Run: headless pygame with SDL's dummy video driver; simulated clock (each Clock.tick advances the game by its frame time, no real sleeping); random seed 0; keys injected as events and as key.get_pressed() state; mouse plan: one left click at the window centre at the start of phase 2, then a move to the lower-right quarter at the start of phase 3.
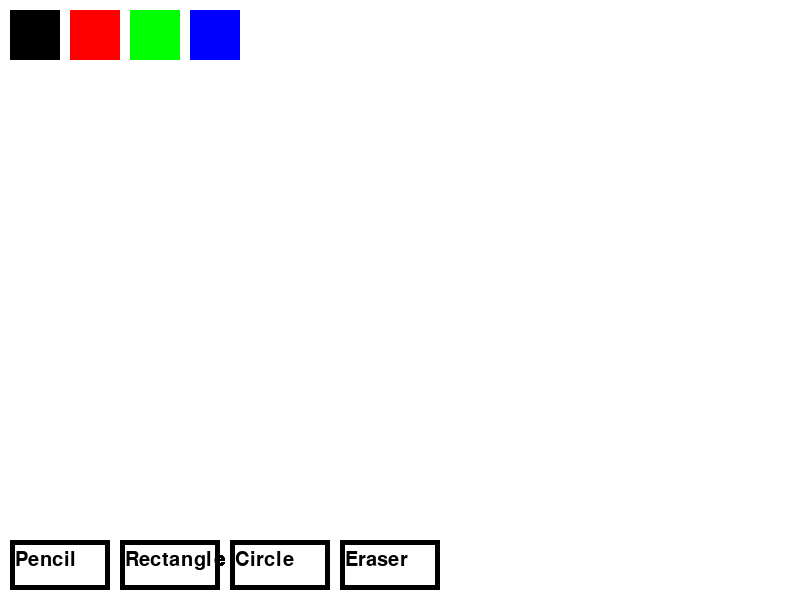
Frame 1 of 4 · flips 1–60 · no input
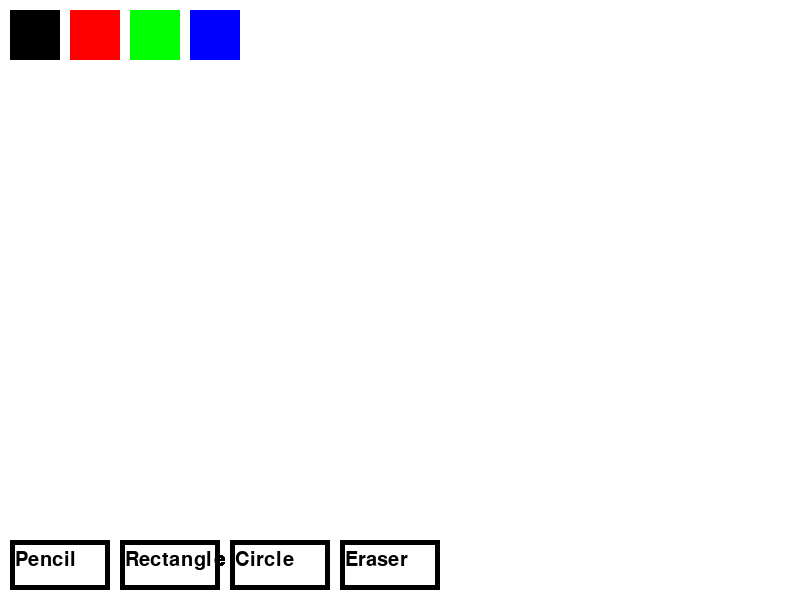
Frame 2 of 4 · flips 61–180 · clicked the window centre · tapped SPACE, RETURN · held RIGHT (→), D
Frame 3 of 4 · flips 181–300 · moved the mouse to the lower-right quarter · held DOWN (↓), S · screen unchanged from frame 2, image omitted
Frame 4 of 4 · flips 301–420 · held LEFT (←), A, UP (↑), W · screen unchanged from frame 3, image omitted

The pygame program that drew these frames:

import pygame
import sys




pygame.init()
en, uzyndyq = 800, 600
screen = pygame.display.set_mode((en, uzyndyq))
pygame.display.set_caption("suret salu")
#screen parameters



aq = (255, 255, 255)
qara = (0, 0, 0)
qyzyl = (255, 0, 0)
jasyl = (0, 255, 0)
kok = (0, 0, 255)
tuster = [qara, qyzyl, jasyl, kok]
current_color = qara
salu = False
qyral = "pencil"
font = pygame.font.SysFont(None, 30)
#here color, selections, font



def draw_color_buttons():
    x, y = 10, 10
    button_size = 50
    for index, color in enumerate(tuster):
        pygame.draw.rect(screen, color, pygame.Rect(x, y, button_size, button_size))
        x += button_size + 10
def draw_qyral_buttons():
    pygame.draw.rect(screen, aq, pygame.Rect(10, uzyndyq - 60, 100, 50))
    pygame.draw.rect(screen, qara, pygame.Rect(10, uzyndyq - 60, 100, 50), 5)
    text = font.render("Pencil", True, qara)
    screen.blit(text, (15, uzyndyq - 50))
    pygame.draw.rect(screen, aq, pygame.Rect(120, uzyndyq - 60, 100, 50))
    pygame.draw.rect(screen, qara, pygame.Rect(120, uzyndyq - 60, 100, 50), 5)
    text = font.render("Rectangle", True, qara)
    screen.blit(text, (125, uzyndyq - 50))
    pygame.draw.rect(screen, aq, pygame.Rect(230, uzyndyq - 60, 100, 50))
    pygame.draw.rect(screen, qara, pygame.Rect(230, uzyndyq - 60, 100, 50), 5)
    text = font.render("Circle", True, qara)
    screen.blit(text, (235, uzyndyq - 50))
    pygame.draw.rect(screen, aq, pygame.Rect(340, uzyndyq - 60, 100, 50))
    pygame.draw.rect(screen, qara, pygame.Rect(340, uzyndyq - 60, 100, 50), 5)
    text = font.render("Eraser", True, qara)
    screen.blit(text, (345, uzyndyq - 50))
def draw_shapes():
    if qyral == "rectangle" and salu:
        pygame.draw.rect(screen, current_color, pygame.Rect(basy_x, basy_y, myshka_x - basy_x, myshka_y - basy_y), 2)
    elif qyral == "circle" and salu:
        radius = int(((myshka_x - basy_x)**2 + (myshka_y - basy_y)**2)**0.5)
        pygame.draw.circle(screen, current_color, (basy_x, basy_y), radius, 2)
    elif qyral == "pencil" and salu:
        pygame.draw.line(screen, current_color, (sony_x, sony_y), (myshka_x, myshka_y), 2)
def erase():
    if qyral == "eraser" and salu:
        pygame.draw.rect(screen, aq, pygame.Rect(myshka_x, myshka_y, 10, 10))
#drawing all elements of paint like ( buttons, color of buttons )



screen.fill(aq)
salu = False
basy_x, basy_y = 0, 0
sony_x, sony_y = 0, 0
myshka_x, myshka_y = 0, 0
while True:
    for event in pygame.event.get():
        if event.type == pygame.QUIT:
            pygame.quit()
            sys.exit()
        if event.type == pygame.MOUSEBUTTONDOWN:
            if event.button == 1:
                salu = True
                basy_x, basy_y = event.pos
                sony_x, sony_y = event.pos
            elif event.button == 3:
                salu = False
        elif event.type == pygame.MOUSEMOTION:
            myshka_x, myshka_y = event.pos
        elif event.type == pygame.MOUSEBUTTONUP:
            if event.button == 1:
                salu = False
#main game loop



        if event.type == pygame.MOUSEBUTTONDOWN and event.button == 1:
            if 10 <= event.pos[0] <= 60 and 10 <= event.pos[1] <= 60:
                current_color = qara
            elif 70 <= event.pos[0] <= 120 and 10 <= event.pos[1] <= 60:
                current_color = qyzyl
            elif 130 <= event.pos[0] <= 180 and 10 <= event.pos[1] <= 60:
                current_color = jasyl
            elif 190 <= event.pos[0] <= 240 and 10 <= event.pos[1] <= 60:
                current_color = kok
            if 10 <= event.pos[0] <= 110 and uzyndyq - 60 <= event.pos[1] <= uzyndyq - 10:
                qyral = "pencil"
            elif 120 <= event.pos[0] <= 220 and uzyndyq - 60 <= event.pos[1] <= uzyndyq - 10:
                qyral = "rectangle"
            elif 230 <= event.pos[0] <= 330 and uzyndyq - 60 <= event.pos[1] <= uzyndyq - 10:
                qyral = "circle"
            elif 340 <= event.pos[0] <= 440 and uzyndyq - 60 <= event.pos[1] <= uzyndyq - 10:
                qyral = "eraser"
        #color and tool selections of mouse,buttons


    draw_color_buttons()
    draw_qyral_buttons()
    draw_shapes()
    erase()
    #draw color buttons, tool buttons, shapes


    sony_x, sony_y = myshka_x, myshka_y
    #updating last drawn point


    pygame.display.update()
